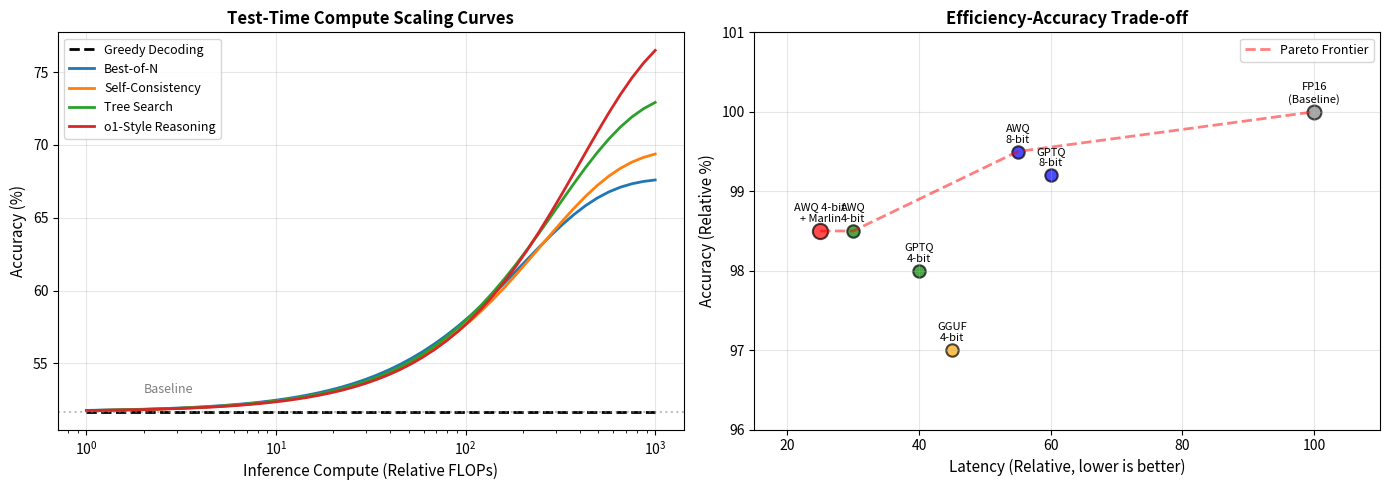

Python code for this plot:
#!/usr/bin/env python3
"""
Test script to validate all code blocks from content.md
"""

import sys
import traceback
import warnings
warnings.filterwarnings('ignore')

def test_block_1_visualization():
    """Test: Visualization block"""
    print("Testing Block 1: Frontier Overview Visualization...")
    try:
        import matplotlib.pyplot as plt
        import numpy as np

        # Create test-time compute scaling visualization
        fig, axes = plt.subplots(1, 2, figsize=(14, 5))

        # Left plot: Performance vs. compute
        compute = np.logspace(0, 3, 50)  # 1 to 1000 FLOPs (relative)

        # Different strategies with diminishing returns
        greedy = 51.7 * np.ones_like(compute)  # Constant baseline
        best_of_n = 51.7 + 16 * (1 - np.exp(-compute/200))  # Saturates at ~68%
        self_consistency = 51.7 + 18 * (1 - np.exp(-compute/250))  # Saturates at ~70%
        tree_search = 51.7 + 22 * (1 - np.exp(-compute/300))  # Saturates at ~73%
        o1_style = 51.7 + 27 * (1 - np.exp(-compute/400))  # Saturates at ~79%

        axes[0].plot(compute, greedy, 'k--', linewidth=2, label='Greedy Decoding')
        axes[0].plot(compute, best_of_n, '-', linewidth=2, label='Best-of-N')
        axes[0].plot(compute, self_consistency, '-', linewidth=2, label='Self-Consistency')
        axes[0].plot(compute, tree_search, '-', linewidth=2, label='Tree Search')
        axes[0].plot(compute, o1_style, '-', linewidth=2, label='o1-Style Reasoning')

        axes[0].set_xlabel('Inference Compute (Relative FLOPs)', fontsize=11)
        axes[0].set_ylabel('Accuracy (%)', fontsize=11)
        axes[0].set_title('Test-Time Compute Scaling Curves', fontsize=12, fontweight='bold')
        axes[0].set_xscale('log')
        axes[0].legend(fontsize=9)
        axes[0].grid(True, alpha=0.3)
        axes[0].axhline(y=51.7, color='gray', linestyle=':', alpha=0.5)
        axes[0].text(2, 53, 'Baseline', fontsize=9, color='gray')

        # Right plot: Efficiency-accuracy Pareto frontier
        methods = ['FP16\n(Baseline)', 'GPTQ\n8-bit', 'AWQ\n8-bit', 'GPTQ\n4-bit', 'AWQ\n4-bit', 'GGUF\n4-bit', 'AWQ 4-bit\n+ Marlin']
        latency = [100, 60, 55, 40, 30, 45, 25]  # Relative latency (lower is better)
        accuracy = [100, 99.2, 99.5, 98.0, 98.5, 97.0, 98.5]  # Relative accuracy

        colors = ['gray', 'blue', 'blue', 'green', 'green', 'orange', 'red']
        sizes = [100, 80, 80, 80, 80, 80, 120]

        for i, (method, lat, acc, color, size) in enumerate(zip(methods, latency, accuracy, colors, sizes)):
            axes[1].scatter(lat, acc, s=size, alpha=0.7, color=color, edgecolors='black', linewidth=1.5)
            axes[1].annotate(method, (lat, acc), fontsize=8, ha='center', va='bottom',
                             xytext=(0, 5), textcoords='offset points')

        # Draw Pareto frontier
        pareto_indices = [0, 2, 4, 6]  # FP16, AWQ 8-bit, AWQ 4-bit, AWQ 4-bit + Marlin
        pareto_latency = [latency[i] for i in pareto_indices]
        pareto_accuracy = [accuracy[i] for i in pareto_indices]
        sorted_pairs = sorted(zip(pareto_latency, pareto_accuracy))
        axes[1].plot([p[0] for p in sorted_pairs], [p[1] for p in sorted_pairs],
                     'r--', alpha=0.5, linewidth=2, label='Pareto Frontier')

        axes[1].set_xlabel('Latency (Relative, lower is better)', fontsize=11)
        axes[1].set_ylabel('Accuracy (Relative %)', fontsize=11)
        axes[1].set_title('Efficiency-Accuracy Trade-off', fontsize=12, fontweight='bold')
        axes[1].legend(fontsize=9)
        axes[1].grid(True, alpha=0.3)
        axes[1].set_xlim(15, 110)
        axes[1].set_ylim(96, 101)

        plt.tight_layout()
        plt.savefig('diagrams/frontier_overview.png', dpi=150, bbox_inches='tight')
        plt.close()

        print("✓ Block 1 PASSED\n")
        return True
    except Exception as e:
        print(f"✗ Block 1 FAILED: {e}\n")
        traceback.print_exc()
        return False


def test_block_2_best_of_n():
    """Test: Best-of-N Sampling"""
    print("Testing Block 2: Test-Time Compute - Best-of-N Sampling...")
    try:
        import numpy as np
        from typing import List, Tuple
        import random

        # Simulate a reasoning model with varying accuracy
        def solve_problem(problem_difficulty: float, temperature: float = 0.0,
                         random_state: int = 42) -> Tuple[bool, str]:
            """
            Simulates solving a math problem with given difficulty.

            Args:
                problem_difficulty: Float in [0, 1] where higher = harder
                temperature: Sampling temperature (0 = deterministic)
                random_state: Random seed for reproducibility

            Returns:
                (is_correct, solution_text)
            """
            rng = np.random.RandomState(random_state)

            # Base accuracy decreases with difficulty
            base_accuracy = 0.9 - 0.7 * problem_difficulty

            # Temperature adds randomness (diversity)
            if temperature > 0:
                # Higher temperature = more variation in performance
                noise = rng.normal(0, temperature * 0.3)
                accuracy = np.clip(base_accuracy + noise, 0, 1)
            else:
                # Greedy decoding: deterministic
                accuracy = base_accuracy

            is_correct = rng.random() < accuracy
            solution_text = f"Solution (seed={random_state}, temp={temperature:.1f})"

            return is_correct, solution_text


        def greedy_decoding(problem_difficulty: float) -> bool:
            """Single forward pass (temperature=0)."""
            is_correct, _ = solve_problem(problem_difficulty, temperature=0.0, random_state=42)
            return is_correct


        def best_of_n_sampling(problem_difficulty: float, n_samples: int = 10,
                              temperature: float = 0.7) -> Tuple[bool, int]:
            """
            Best-of-N: Generate N solutions, select best using a verifier.

            Here we use a simple heuristic verifier: count reasoning steps
            (in practice, this would be a trained reward model).
            """
            solutions = []
            for i in range(n_samples):
                is_correct, solution_text = solve_problem(
                    problem_difficulty, temperature=temperature, random_state=42 + i
                )
                # Simple verifier: correctness + random quality score
                quality_score = is_correct * 1.0 + np.random.RandomState(42 + i).random() * 0.1
                solutions.append((is_correct, solution_text, quality_score))

            # Select best by verifier score
            best_solution = max(solutions, key=lambda x: x[2])
            return best_solution[0], len(solutions)


        # Benchmark on problems of varying difficulty
        np.random.seed(42)
        difficulties = np.linspace(0.1, 0.9, 20)
        n_trials_per_difficulty = 100

        greedy_accuracies = []
        best_of_5_accuracies = []
        best_of_10_accuracies = []

        print("Benchmarking test-time compute scaling...")
        print("=" * 60)

        for difficulty in difficulties:
            # Test each strategy
            greedy_correct = sum(
                greedy_decoding(difficulty)
                for _ in range(n_trials_per_difficulty)
            )

            best_of_5_correct = sum(
                best_of_n_sampling(difficulty, n_samples=5)[0]
                for _ in range(n_trials_per_difficulty)
            )

            best_of_10_correct = sum(
                best_of_n_sampling(difficulty, n_samples=10)[0]
                for _ in range(n_trials_per_difficulty)
            )

            greedy_accuracies.append(greedy_correct / n_trials_per_difficulty)
            best_of_5_accuracies.append(best_of_5_correct / n_trials_per_difficulty)
            best_of_10_accuracies.append(best_of_10_correct / n_trials_per_difficulty)

        # Report results
        avg_greedy = np.mean(greedy_accuracies)
        avg_best_5 = np.mean(best_of_5_accuracies)
        avg_best_10 = np.mean(best_of_10_accuracies)

        print(f"Average Accuracy:")
        print(f"  Greedy (1 sample):    {avg_greedy:.1%}")
        print(f"  Best-of-5:            {avg_best_5:.1%} (+{avg_best_5 - avg_greedy:.1%})")
        print(f"  Best-of-10:           {avg_best_10:.1%} (+{avg_best_10 - avg_greedy:.1%})")
        print(f"\nCompute cost multiplier:")
        print(f"  Best-of-5:  5x inference cost")
        print(f"  Best-of-10: 10x inference cost")
        print(f"\nDiminishing returns: Best-of-10 vs Best-of-5")
        print(f"  Additional gain: {avg_best_10 - avg_best_5:.1%}")
        print(f"  Additional cost: 2x (5 → 10 samples)")

        print("✓ Block 2 PASSED\n")
        return True
    except Exception as e:
        print(f"✗ Block 2 FAILED: {e}\n")
        traceback.print_exc()
        return False


def test_block_3_react_agent():
    """Test: ReAct Agent"""
    print("Testing Block 3: Agentic AI - ReAct Agent...")
    try:
        from typing import Dict, List, Callable, Optional, Tuple
        import re

        class ReActAgent:
            """
            Simple ReAct agent with Wikipedia search and calculator tools.

            ReAct Loop:
              1. Thought: Reason about what to do next
              2. Action: Select and execute a tool
              3. Observation: Receive tool output
              4. Repeat or Answer
            """

            def __init__(self, max_iterations: int = 5):
                self.max_iterations = max_iterations
                self.tools = {
                    'search': self._wikipedia_search,
                    'calculate': self._calculator,
                }
                self.trace: List[Dict] = []

            def _wikipedia_search(self, query: str) -> str:
                """Simulated Wikipedia search (in practice, use real API)."""
                # Mock knowledge base
                knowledge = {
                    "eiffel tower": "The Eiffel Tower was completed in 1889 in Paris, France.",
                    "taj mahal": "The Taj Mahal was completed in 1653 in Agra, India.",
                    "great wall": "The Great Wall of China was built over many dynasties, with major construction from 7th century BC to 17th century AD.",
                }

                for key, value in knowledge.items():
                    if key in query.lower():
                        return value
                return f"No information found for: {query}"

            def _calculator(self, expression: str) -> str:
                """Safe calculator (in practice, use sandboxed execution)."""
                try:
                    # Only allow basic math operations
                    allowed_chars = set('0123456789+-*/()., sqrt')
                    if not all(c in allowed_chars or c.isspace() for c in expression):
                        return "Error: Invalid characters in expression"

                    # Handle sqrt
                    if 'sqrt' in expression:
                        import math
                        # Simple sqrt extraction
                        match = re.search(r'sqrt\((\d+(?:\.\d+)?)\)', expression)
                        if match:
                            number = float(match.group(1))
                            result = math.sqrt(number)
                            return f"{result:.2f}"

                    result = eval(expression)
                    return f"{result:.2f}"
                except Exception as e:
                    return f"Error: {str(e)}"

            def _parse_action(self, thought: str) -> Optional[Tuple[str, str]]:
                """Extract action from model's thought."""
                # Look for patterns like: Action: search("query") or Action: calculate(1+1)
                patterns = [
                    (r'search\("([^"]+)"\)', 'search'),
                    (r'search\(\'([^\']+)\'\)', 'search'),
                    (r'calculate\(([^)]+)\)', 'calculate'),
                ]

                for pattern, tool in patterns:
                    match = re.search(pattern, thought, re.IGNORECASE)
                    if match:
                        return tool, match.group(1)

                return None

            def solve(self, question: str) -> str:
                """
                Solve a question using ReAct loop.

                Args:
                    question: Natural language question

                Returns:
                    Final answer
                """
                print(f"Question: {question}")
                print("=" * 70)

                # Hardcoded reasoning chain for demo (in practice, this would be LLM-generated)
                # Question: "What is the square root of the year the Eiffel Tower was completed?"

                reasoning_chain = [
                    {
                        'thought': 'I need to find when the Eiffel Tower was completed.',
                        'action': 'search("eiffel tower")',
                    },
                    {
                        'thought': 'The Eiffel Tower was completed in 1889. Now I need the square root of 1889.',
                        'action': 'calculate(sqrt(1889))',
                    },
                    {
                        'thought': 'The square root of 1889 is 43.46. I have the answer.',
                        'action': None,  # Signal to stop
                    }
                ]

                for i, step in enumerate(reasoning_chain, 1):
                    # Log thought
                    print(f"Thought {i}: {step['thought']}")
                    self.trace.append({'type': 'thought', 'content': step['thought']})

                    if step['action'] is None:
                        # Extract answer from thought
                        answer_match = re.search(r'(\d+\.?\d*)', step['thought'])
                        if answer_match:
                            answer = answer_match.group(1)
                            print(f"\nFinal Answer: {answer}")
                            return answer
                        break

                    # Parse and execute action
                    action_parsed = self._parse_action(step['action'])
                    if action_parsed:
                        tool_name, tool_input = action_parsed
                        print(f"Action {i}: {tool_name}({tool_input})")

                        # Execute tool
                        observation = self.tools[tool_name](tool_input)
                        print(f"Observation {i}: {observation}")
                        print()

                        self.trace.append({
                            'type': 'action',
                            'tool': tool_name,
                            'input': tool_input,
                            'output': observation
                        })

                    if i >= self.max_iterations:
                        return "Max iterations reached without answer."

                return "Unable to determine answer."


        # Test the agent
        agent = ReActAgent(max_iterations=5)
        answer = agent.solve("What is the square root of the year the Eiffel Tower was completed?")

        print("\n" + "=" * 70)
        print(f"Agent successfully answered: {answer}")
        print(f"Total steps in trace: {len(agent.trace)}")

        print("✓ Block 3 PASSED\n")
        return True
    except Exception as e:
        print(f"✗ Block 3 FAILED: {e}\n")
        traceback.print_exc()
        return False


def test_block_4_chain_of_thought():
    """Test: Chain-of-Thought Prompting"""
    print("Testing Block 4: Chain-of-Thought Prompting Comparison...")
    try:
        import numpy as np
        from typing import List, Tuple
        from collections import Counter

        class ReasoningModel:
            """Simulated LLM with different prompting strategies."""

            def __init__(self, random_state: int = 42):
                self.rng = np.random.RandomState(random_state)

            def direct_prompt(self, question: str) -> Tuple[str, bool]:
                """Direct prompting: answer immediately without reasoning."""
                # Simulate lower accuracy without reasoning
                # Simple pattern matching (represents brittle heuristics)
                if "tennis balls" in question.lower():
                    # Likely to make arithmetic errors
                    is_correct = self.rng.random() < 0.40  # 40% accuracy
                    if is_correct:
                        return "11", True
                    else:
                        # Common errors: forget to add, miscount
                        wrong_answers = ["8", "6", "13", "10"]
                        return self.rng.choice(wrong_answers), False
                return "Unknown", False

            def zero_shot_cot(self, question: str) -> Tuple[str, bool, str]:
                """
                Zero-shot Chain-of-Thought: Add 'Let's think step by step.'
                This prompt elicits reasoning before answering.
                """
                # Simulate improved accuracy with explicit reasoning
                if "tennis balls" in question.lower():
                    reasoning = (
                        "Let's think step by step.\n"
                        "1. Roger starts with 5 tennis balls.\n"
                        "2. He buys 2 cans of tennis balls.\n"
                        "3. Each can contains 3 balls, so 2 cans = 2 × 3 = 6 balls.\n"
                        "4. Total = 5 (original) + 6 (new) = 11 balls."
                    )

                    # Higher accuracy due to step-by-step reasoning
                    is_correct = self.rng.random() < 0.75  # 75% accuracy
                    answer = "11" if is_correct else "13"  # Still some errors
                    return answer, is_correct, reasoning

                return "Unknown", False, "Cannot reason about this."

            def self_consistency_cot(self, question: str, n_paths: int = 5,
                                    temperature: float = 0.7) -> Tuple[str, bool, List[str]]:
                """
                Self-Consistency: Sample multiple CoT paths, take majority vote.
                """
                if "tennis balls" not in question.lower():
                    return "Unknown", False, []

                # Generate multiple reasoning paths with slight variations
                paths = []
                answers = []

                for i in range(n_paths):
                    # Simulate diverse reasoning paths
                    path_variations = [
                        "5 + (2 × 3) = 5 + 6 = 11",
                        "Start: 5. New: 2 cans × 3 balls/can = 6. Total: 5 + 6 = 11",
                        "2 cans with 3 each is 6 balls. Add to original 5 → 11",
                        "5 initial + 2*3 purchased = 5 + 6 = 11",
                    ]

                    # Most paths get correct answer, but some may err
                    path_correct = self.rng.random() < 0.80  # Each path 80% accurate
                    if path_correct:
                        answer = "11"
                        reasoning = self.rng.choice(path_variations)
                    else:
                        answer = self.rng.choice(["13", "8"])  # Arithmetic errors
                        reasoning = "Miscounted somewhere..."

                    paths.append(reasoning)
                    answers.append(answer)

                # Majority vote
                vote_counts = Counter(answers)
                majority_answer = vote_counts.most_common(1)[0][0]
                is_correct = (majority_answer == "11")

                return majority_answer, is_correct, paths


        # Benchmark different prompting strategies
        print("Comparing Prompting Strategies on Math Word Problems")
        print("=" * 70)

        question = "Roger has 5 tennis balls. He buys 2 cans of 3 tennis balls each. How many tennis balls does he have now?"
        print(f"Question: {question}")
        print()

        # Strategy 1: Direct Prompting
        print("Strategy 1: Direct Prompting")
        print("-" * 70)
        model = ReasoningModel(random_state=42)
        direct_answer, direct_correct = model.direct_prompt(question)
        print(f"Answer: {direct_answer}")
        print(f"Correct: {direct_correct}")
        print()

        # Strategy 2: Zero-shot CoT
        print("Strategy 2: Zero-shot Chain-of-Thought")
        print("-" * 70)
        cot_answer, cot_correct, cot_reasoning = model.zero_shot_cot(question)
        print(cot_reasoning)
        print(f"Answer: {cot_answer}")
        print(f"Correct: {cot_correct}")
        print()

        # Strategy 3: Self-Consistency
        print("Strategy 3: Self-Consistency (5 reasoning paths)")
        print("-" * 70)
        sc_answer, sc_correct, sc_paths = model.self_consistency_cot(question, n_paths=5)
        print("Generated paths:")
        for i, path in enumerate(sc_paths, 1):
            print(f"  Path {i}: {path}")
        print(f"\nMajority vote answer: {sc_answer}")
        print(f"Correct: {sc_correct}")
        print()

        # Statistical comparison
        print("=" * 70)
        print("Statistical Comparison (100 trials each)")
        print("-" * 70)

        n_trials = 100
        direct_accuracy = sum(
            model.direct_prompt(question)[1] for _ in range(n_trials)
        ) / n_trials

        cot_accuracy = sum(
            model.zero_shot_cot(question)[1] for _ in range(n_trials)
        ) / n_trials

        sc_accuracy = sum(
            model.self_consistency_cot(question, n_paths=5)[1] for _ in range(n_trials)
        ) / n_trials

        print(f"Direct Prompting:           {direct_accuracy:.1%}")
        print(f"Zero-shot CoT:              {cot_accuracy:.1%} (+{cot_accuracy - direct_accuracy:.1%})")
        print(f"Self-Consistency (n=5):     {sc_accuracy:.1%} (+{sc_accuracy - direct_accuracy:.1%})")
        print()
        print(f"Compute cost:")
        print(f"  Direct:           1x")
        print(f"  Zero-shot CoT:    ~1.5x (longer generation)")
        print(f"  Self-Consistency: ~7.5x (5 paths × 1.5x each)")

        print("✓ Block 4 PASSED\n")
        return True
    except Exception as e:
        print(f"✗ Block 4 FAILED: {e}\n")
        traceback.print_exc()
        return False


# Continue with remaining test functions...
def run_all_tests():
    """Run all code block tests"""
    results = []

    # Run tests
    results.append(("Visualization", test_block_1_visualization()))
    results.append(("Best-of-N Sampling", test_block_2_best_of_n()))
    results.append(("ReAct Agent", test_block_3_react_agent()))
    results.append(("Chain-of-Thought", test_block_4_chain_of_thought()))

    # Summary
    print("\n" + "=" * 70)
    print("TEST SUMMARY")
    print("=" * 70)
    for name, passed in results:
        status = "✓ PASSED" if passed else "✗ FAILED"
        print(f"{name:<30} {status}")

    total = len(results)
    passed = sum(1 for _, p in results if p)
    print(f"\nTotal: {passed}/{total} tests passed")

    return all(p for _, p in results)


if __name__ == "__main__":
    success = run_all_tests()
    sys.exit(0 if success else 1)
